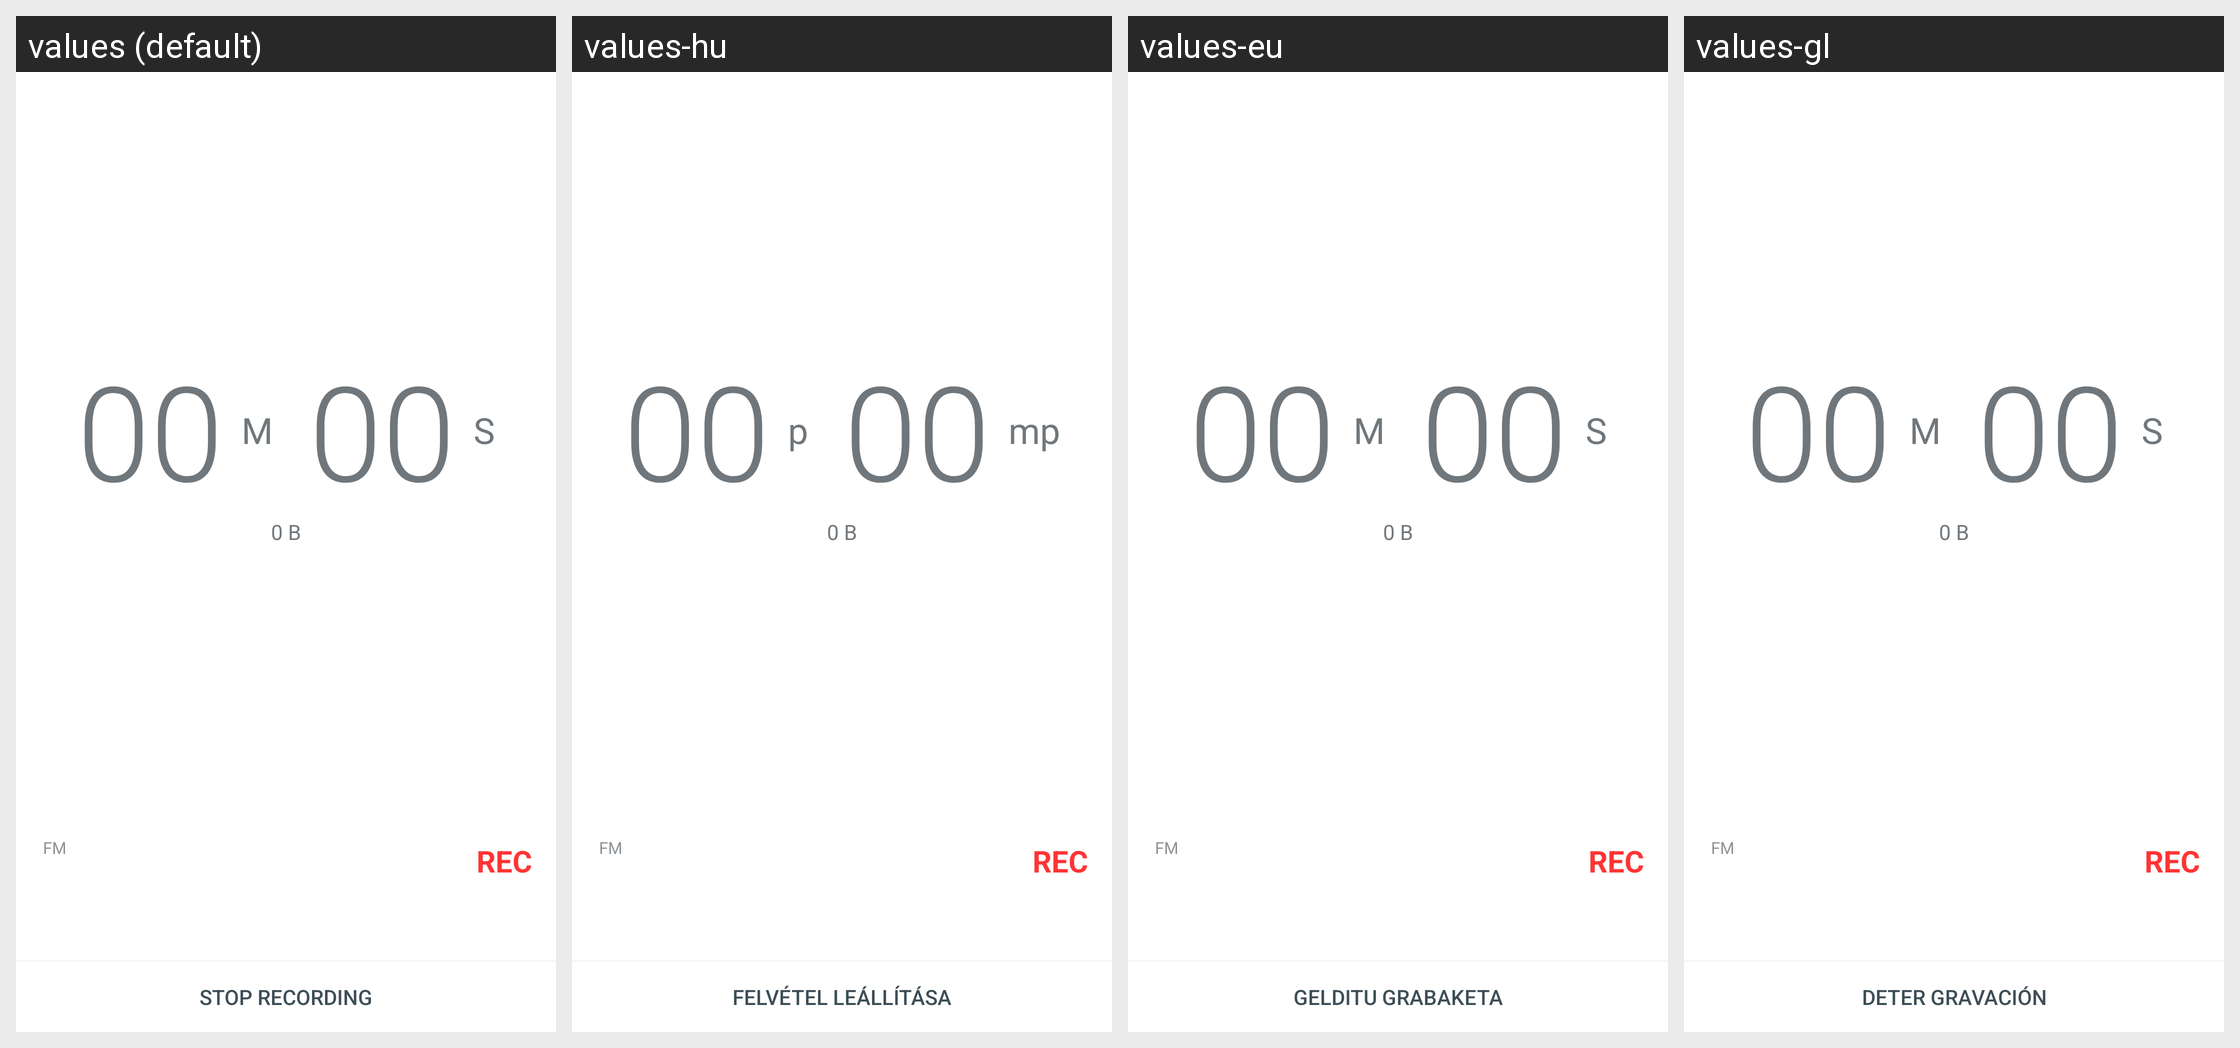

Strings drawn on this Android screen and how each of the app's shown locales translates them:
Android screen res/layout/fm_record_activity.xml rendered under 4 locales, left to right: values (default), values-hu, values-eu, values-gl. Device: Nexus 5 (rendered at 1080×1920; each locale shown at half size, 540×960, under a caption strip naming it); theme Theme.MaterialComponents.DayNight.NoActionBar.
Other locales in the repository, not shown: values-af, values-am, values-ar, values-ast-rES, values-az, values-be, values-bg, values-bn, values-ca, values-cs, values-cy, values-da, values-de, values-el, values-en-rCA, values-en-rGB, values-en-rIN, values-es, values-es-rUS, values-et, values-fa, values-fi, values-fr, values-fr-rCA, values-fy-rNL, values-ga-rIE, values-gd, values-hi, values-hr, values-hy, values-in, values-is, values-it, values-iw, values-ja, values-ka, values-kk, values-km, values-kn, values-ko, values-ky, values-lb, values-lo, values-lt, values-lu, values-lv, values-mk, values-ml, values-mn, values-mr, values-ms, values-my, values-nb, values-ne, values-nl, values-pl, values-pt-rBR, values-pt-rPT, values-ro, values-ru, values-sc-rIT, values-si, values-sk, values-sl, values-sq, values-sr, values-sv, values-sw, values-ta, values-te, values-th, values-tl, values-tr, values-ug, values-uk, values-ur, values-uz, values-vi, values-zh-rCN, values-zh-rHK, values-zh-rTW, values-zu.
Strings drawn on this screen, with the default value and each locale's value (text and hints the layout hard-codes, and strings that could not be matched under every locale, appear in the picture but are not listed):

timer_default
  values: 00
  values-hu: 00
  values-eu: 00
  values-gl: 00

minutes_label
  values: M
  values-hu: p
  values-eu: M
  values-gl: M

seconds_label
  values: S
  values-hu: mp
  values-eu: S
  values-gl: S

fm_symbol
  values: FM
  values-hu: FM
  values-eu: FM
  values-gl: FM

stop_record
  values: STOP RECORDING
  values-hu: FELVÉTEL LEÁLLÍTÁSA
  values-eu: GELDITU GRABAKETA
  values-gl: DETER GRAVACIÓN
